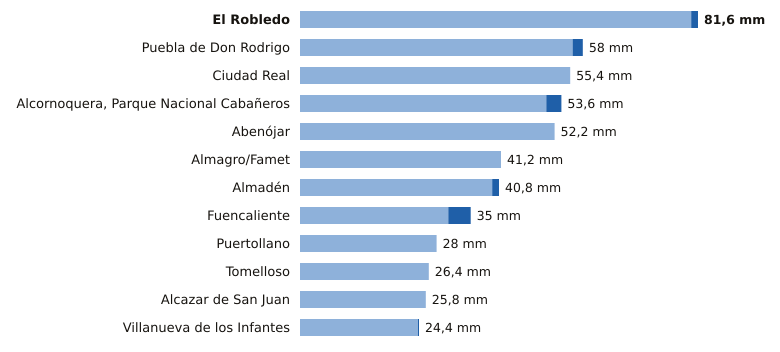

The data file committed next to this chart (first rows):
estacion, provincia, indicativo, mm_6_dias_anteriores, mm_hoy, mm_7_dias, horas_de_hoy
El Robledo, Ciudad Real, 4193Y, 80.2, 1.4, 81.6, 12
Puebla de Don Rodrigo, Ciudad Real, 4220X, 55.9, 2.1, 58.0, 15
Ciudad Real, Ciudad Real, 4121, 55.4, 0.0, 55.4, 15
Alcornoquera, Parque Nacional Cabañeros, Ciudad Real, 4195E, 50.5, 3.1, 53.6, 15
Abenójar, Ciudad Real, 4210Y, 52.2, 0.0, 52.2, 15
Almagro/Famet, Ciudad Real, 4116I, 41.2, 0.0, 41.2, 14
Almadén, Ciudad Real, 4300Y, 39.4, 1.4, 40.8, 15
Fuencaliente, Ciudad Real, 5341C, 30.4, 4.6, 35.0, 12
Puertollano, Ciudad Real, 5304Y, 28.0, 0.0, 28.0, 15
Tomelloso, Ciudad Real, 4103X, 26.4, 0.0, 26.4, 15
Alcazar de San Juan, Ciudad Real, 4064Y, 25.8, 0.0, 25.8, 14
Villanueva de los Infantes, Ciudad Real, 4138Y, 24.2, 0.2, 24.4, 13
